Labelled photos from "IoT-Project", an image-classification folder in R0shn1/IoT-Project. The possible labels are: canid, mustelid.

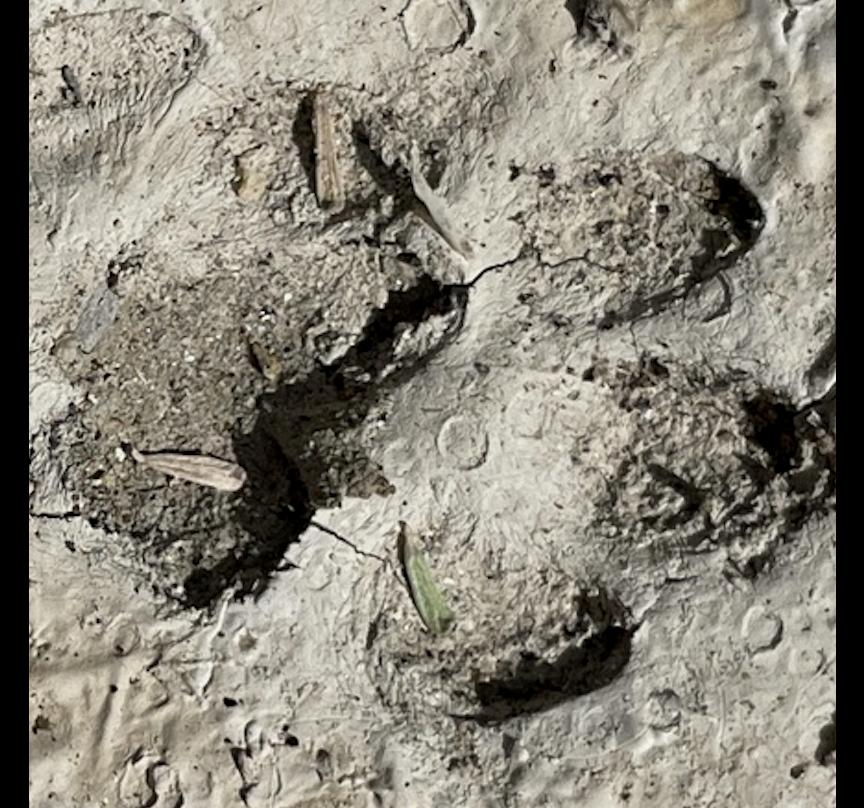
Label: canid

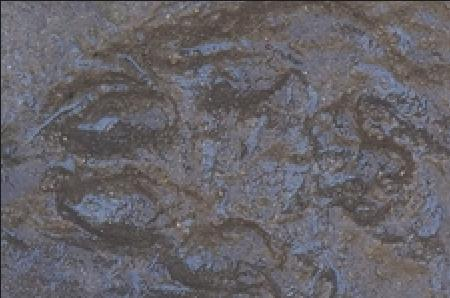
Label: mustelid

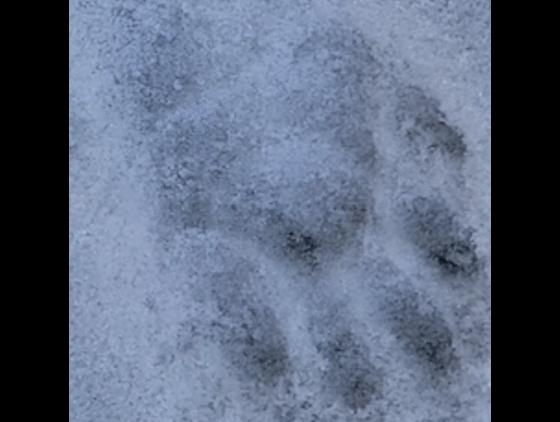
Label: mustelid

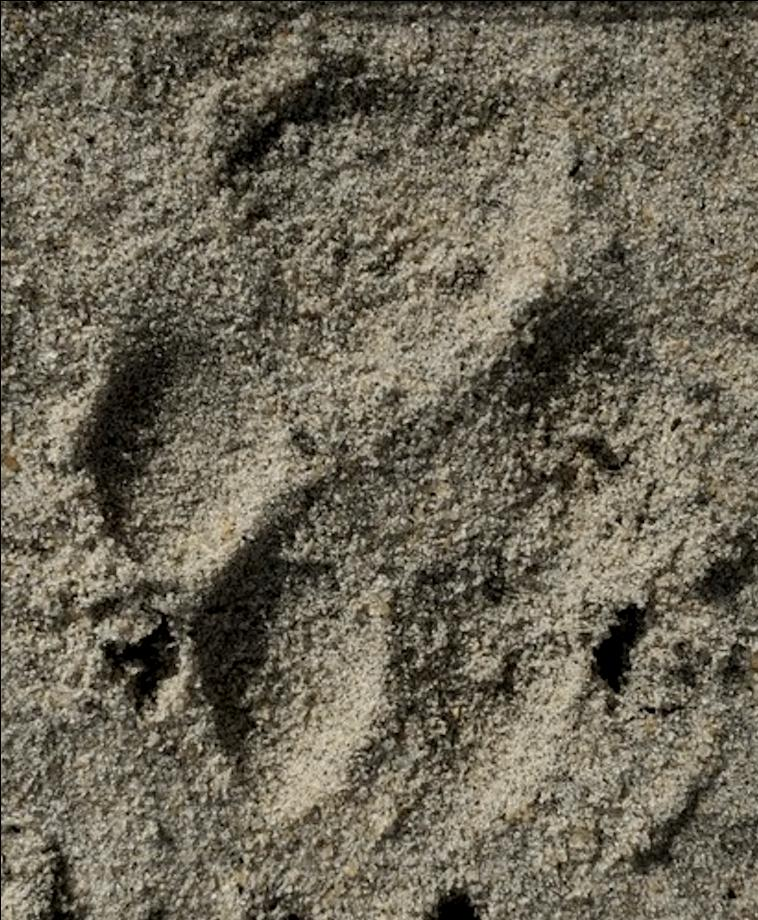
Label: canid

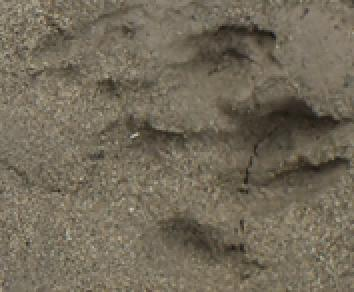
Label: mustelid

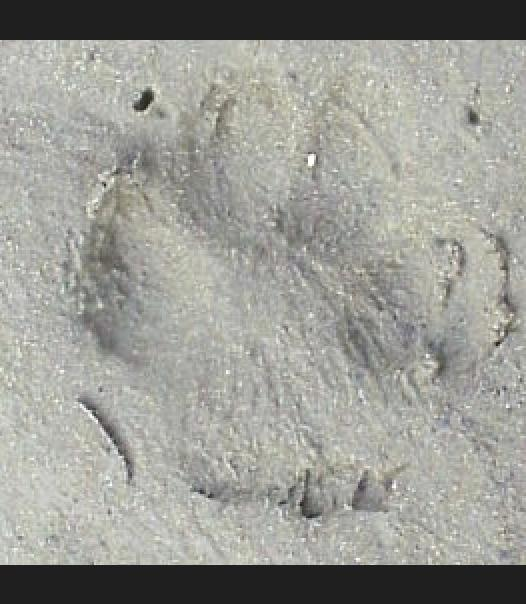
Label: canid
